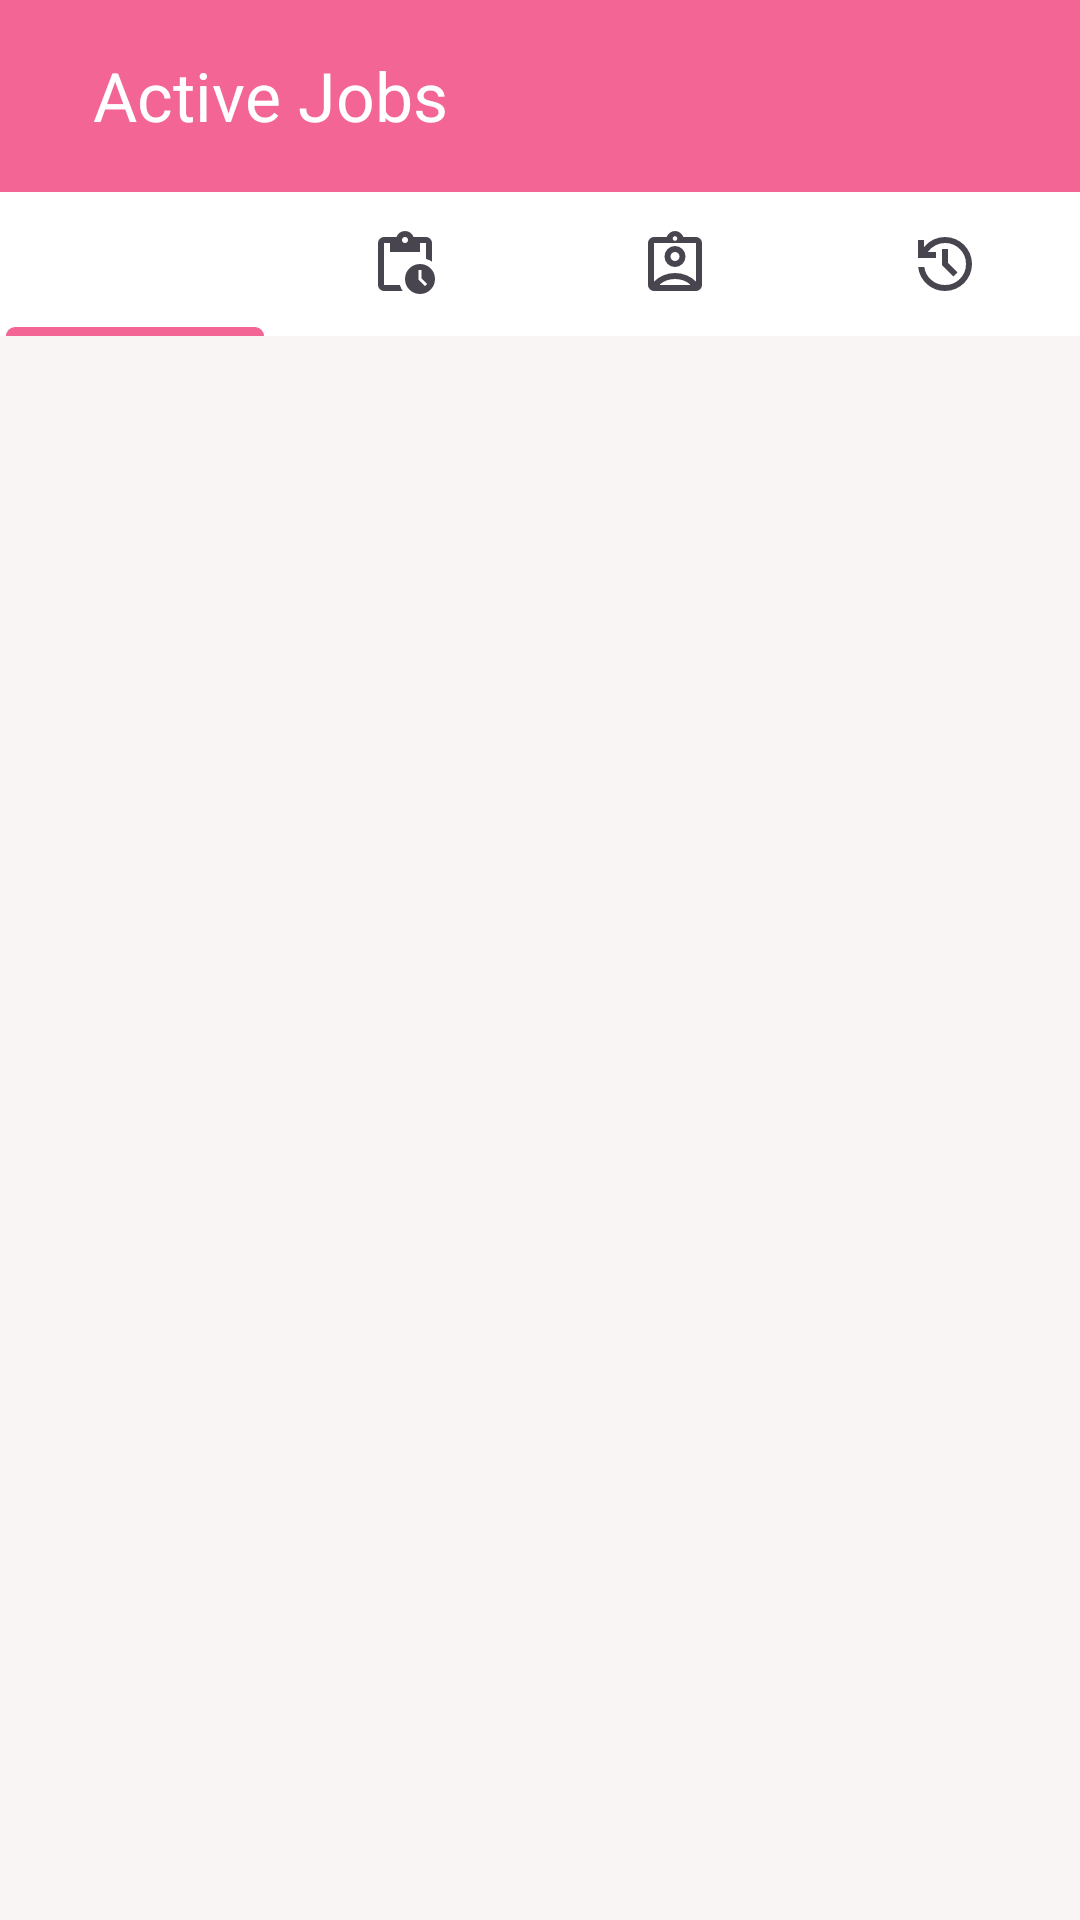

Layout XML and referenced resources for this Android screen:
<!-- AndroidManifest.xml: application theme Theme.MyApplication -->
<!-- res/layout/fragment_job_transactions.xml -->
<?xml version="1.0" encoding="utf-8"?>
<FrameLayout
    xmlns:android="http://schemas.android.com/apk/res/android"
    xmlns:app="http://schemas.android.com/apk/res-auto"
    xmlns:tools="http://schemas.android.com/tools"
    android:id="@+id/fragment_job_transactions"
    android:layout_width="match_parent"
    android:layout_height="match_parent"
    android:background="@color/background_white">

    <androidx.constraintlayout.widget.ConstraintLayout
        android:layout_width="match_parent"
        android:layout_height="match_parent">

        <androidx.appcompat.widget.Toolbar
            android:id="@+id/job_transactions_toolbar"
            android:layout_width="match_parent"
            android:layout_height="wrap_content"
            android:background="@color/pink"
            android:gravity="center|top"
            android:minHeight="?attr/actionBarSize"
            android:theme="?attr/actionBarTheme"
            app:layout_constraintEnd_toEndOf="parent"
            app:layout_constraintStart_toStartOf="parent"
            app:layout_constraintTop_toTopOf="parent">

            <TextView
                android:id="@+id/jobtransactions_header_label"
                android:layout_width="wrap_content"
                android:layout_height="wrap_content"
                android:layout_gravity="center|start"
                android:paddingStart="15dp"
                android:text="Active Jobs"
                android:textColor="@color/white"
                android:textSize="11pt" />

        </androidx.appcompat.widget.Toolbar>

        <com.google.android.material.tabs.TabLayout
            android:id="@+id/jobtransactions_tabs"
            android:layout_width="match_parent"
            android:layout_height="wrap_content"
            android:background="@color/white"
            android:orientation="horizontal"
            app:layout_constraintEnd_toEndOf="parent"
            app:layout_constraintStart_toStartOf="parent"
            app:layout_constraintTop_toBottomOf="@id/job_transactions_toolbar"
            app:tabIndicatorFullWidth="true"
            app:tabTextColor="@color/pink"
            app:tabIndicatorColor="@color/pink">

            <com.google.android.material.tabs.TabItem
                android:id="@+id/jobtransactions_active_tab"
                android:layout_width="wrap_content"
                android:layout_height="wrap_content"
                android:icon="@drawable/outline_assignment_24"
                android:tooltipText="Active" />

            <com.google.android.material.tabs.TabItem
                android:id="@+id/jobtransactions_applications_tab"
                android:layout_width="wrap_content"
                android:layout_height="wrap_content"
                android:icon="@drawable/pending_action"
                android:tooltipText="Applications"/>

            <com.google.android.material.tabs.TabItem
                android:id="@+id/jobtransactions_hirings_tab"
                android:layout_width="wrap_content"
                android:layout_height="wrap_content"
                android:icon="@drawable/assignment"
                android:tooltipText="Hirings" />

            <com.google.android.material.tabs.TabItem
                android:id="@+id/jobtransactions_completed_tab"
                android:layout_width="wrap_content"
                android:layout_height="wrap_content"
                android:icon="@drawable/history"
                android:tooltipText="Completed" />

        </com.google.android.material.tabs.TabLayout>

        <FrameLayout
            android:id="@+id/jobtransactions_content_panel"
            android:layout_width="match_parent"
            android:layout_height="0dp"
            android:background="@color/background_white"
            app:layout_constraintEnd_toEndOf="parent"
            app:layout_constraintStart_toStartOf="parent"
            app:layout_constraintTop_toBottomOf="@id/jobtransactions_tabs"
            app:layout_constraintBottom_toBottomOf="parent" />

    </androidx.constraintlayout.widget.ConstraintLayout>

</FrameLayout>
<!-- resources referenced by this layout -->
<resources>
  <color name="background_white">#FAF5F5</color>
  <color name="pink">#F26594</color>
  <color name="white">#FFFFFFFF</color>
  <!-- drawable assignment (drawable) -->
  <vector xmlns:android="http://schemas.android.com/apk/res/android"
      android:width="24dp"
      android:height="24dp"
      android:viewportWidth="960"
      android:viewportHeight="960">
    <path
        android:fillColor="@color/pink"
        android:pathData="M200,840Q167,840 143.5,816.5Q120,793 120,760L120,200Q120,167 143.5,143.5Q167,120 200,120L368,120Q382,84 412,62Q442,40 480,40Q518,40 548,62Q578,84 592,120L760,120Q793,120 816.5,143.5Q840,167 840,200L840,760Q840,793 816.5,816.5Q793,840 760,840L200,840ZM480,170Q493,170 501.5,161.5Q510,153 510,140Q510,127 501.5,118.5Q493,110 480,110Q467,110 458.5,118.5Q450,127 450,140Q450,153 458.5,161.5Q467,170 480,170ZM200,714Q254,661 325.5,630.5Q397,600 480,600Q563,600 634.5,630.5Q706,661 760,714L760,200Q760,200 760,200Q760,200 760,200L200,200Q200,200 200,200Q200,200 200,200L200,714ZM480,520Q538,520 579,479Q620,438 620,380Q620,322 579,281Q538,240 480,240Q422,240 381,281Q340,322 340,380Q340,438 381,479Q422,520 480,520ZM280,760L680,760Q680,757 680,755Q680,753 680,750Q638,715 587,697.5Q536,680 480,680Q424,680 373,697.5Q322,715 280,750Q280,753 280,755Q280,757 280,760ZM480,440Q455,440 437.5,422.5Q420,405 420,380Q420,355 437.5,337.5Q455,320 480,320Q505,320 522.5,337.5Q540,355 540,380Q540,405 522.5,422.5Q505,440 480,440ZM480,457L480,457Q480,457 480,457Q480,457 480,457L480,457Q480,457 480,457Q480,457 480,457L480,457Q480,457 480,457Q480,457 480,457Q480,457 480,457Q480,457 480,457Z"/>
  </vector>
  <!-- drawable history (drawable) -->
  <vector xmlns:android="http://schemas.android.com/apk/res/android"
      android:width="24dp"
      android:height="24dp"
      android:viewportWidth="960"
      android:viewportHeight="960">
    <path
        android:fillColor="@color/pink"
        android:pathData="M480,840Q342,840 239.5,748.5Q137,657 122,520L204,520Q218,624 296.5,692Q375,760 480,760Q597,760 678.5,678.5Q760,597 760,480Q760,363 678.5,281.5Q597,200 480,200Q411,200 351,232Q291,264 250,320L360,320L360,400L120,400L120,160L200,160L200,254Q251,190 324.5,155Q398,120 480,120Q555,120 620.5,148.5Q686,177 734.5,225.5Q783,274 811.5,339.5Q840,405 840,480Q840,555 811.5,620.5Q783,686 734.5,734.5Q686,783 620.5,811.5Q555,840 480,840ZM592,648L440,496L440,280L520,280L520,464L648,592L592,648Z"/>
  </vector>
  <!-- drawable pending_action (drawable) -->
  <vector xmlns:android="http://schemas.android.com/apk/res/android"
      android:width="24dp"
      android:height="24dp"
      android:viewportWidth="960"
      android:viewportHeight="960">
    <path
        android:fillColor="@color/pink"
        android:pathData="M680,880Q597,880 538.5,821.5Q480,763 480,680Q480,597 538.5,538.5Q597,480 680,480Q763,480 821.5,538.5Q880,597 880,680Q880,763 821.5,821.5Q763,880 680,880ZM747,775L775,747L700,672L700,560L660,560L660,688L747,775ZM200,840Q167,840 143.5,816.5Q120,793 120,760L120,200Q120,167 143.5,143.5Q167,120 200,120L367,120Q378,85 410,62.5Q442,40 480,40Q520,40 551.5,62.5Q583,85 594,120L760,120Q793,120 816.5,143.5Q840,167 840,200L840,450Q822,437 802,428Q782,419 760,412L760,200Q760,200 760,200Q760,200 760,200L680,200L680,320L280,320L280,200L200,200Q200,200 200,200Q200,200 200,200L200,760Q200,760 200,760Q200,760 200,760L412,760Q419,782 428,802Q437,822 450,840L200,840ZM480,200Q497,200 508.5,188.5Q520,177 520,160Q520,143 508.5,131.5Q497,120 480,120Q463,120 451.5,131.5Q440,143 440,160Q440,177 451.5,188.5Q463,200 480,200Z"/>
  </vector>
  <style name="Theme.MyApplication" parent="Base.Theme.MyApplication" />
  <style name="Base.Theme.MyApplication" parent="Theme.Material3.DayNight.NoActionBar">
          
          
      </style>
</resources>
